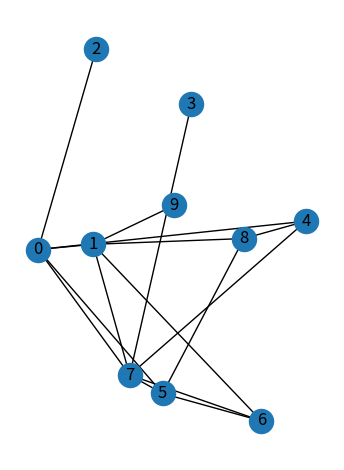

Python code for this plot: (Note: this script raises an exception after producing the figure.)

#%%
import networkx as nx
import random
from itertools import combinations 
import matplotlib.pyplot as plt
import numpy as np 

# in the below script we are going to generate a random graph 

## first we need to generate 8 random nodes in the horizontal space (0,4) and vertical space (0,8) 
random.seed(66)
pos = {i: (random.random() * 2.0, random.random() * 3.0) for i in range(10)}

## we create an edge list by a given probability 
edge_list = []
for node_pair in combinations(list(pos.keys()), 2): 
     exist_prob = random.random()
     if exist_prob > 0.7:
          edge_list.append(node_pair)
else:
        "continue"
        

## Now we can create graph based on the positions and edge list. 

G = nx.from_edgelist(edge_list, create_using=nx.Graph)
fig, ax = plt.subplots() 
nx.draw_networkx(G, pos=pos, with_labels=True, ax=ax)
plt.tight_layout()
ax.set_aspect("equal") # set the equal scale of horizontal and vertical 
ax.axis("off") # remove the frame of the generated figure
plt.savefig(
    "/Users/abel/Desktop/CIE_500/examplegraph.jpg",
    dpi=300,
    bbox_inches="tight",
)

## We can use networkx to get the graph's adjacency matrix 
def bmatrix(
              a,
):  # reference source: https://stackoverflow.com/questions/17129290/numpy-2d-and-1d-array-to-latex-bmatrix
    """Returns a LaTeX bmatrix 

    :a: numpy array
    :returns: LaTeX bmatrix as a string
    """
    if len(a.shape) > 2:
        raise ValueError("bmatrix can at most display two dimensions")
    lines = str(a).replace("[", "").replace("]", "").splitlines()
    rv = [r"\begin{bmatrix}"]
    rv += ["  " + " & ".join(l.split()) + r"\\" for l in lines]
    rv += [r"\end{bmatrix}"]
    return "\n".join(rv) 

A = nx.adjacency_matrix(G, nodelist=list(pos.keys())).toarray()

print(f"The latex version of adjacency matrix is \n {bmatrix(A)}")


# Now let's add a self-loop to the network

G.add_edge(4, 4)
G.add_edge(2, 2)


fig, ax = plt.subplots()
nx.draw_networkx(G, pos=pos, with_labels=True, ax=ax, arrowstyle="<|-", style="dashed")
plt.tight_layout()
ax.set_aspect("equal")  # set the equal scale of horizontal and vertical
ax.axis("off")  # remove the frame of the generated figure
plt.savefig(
    "/Users/abel/Desktop/CIE_500/examplegraph_selfloop.jpg",
    dpi=300,
    bbox_inches="tight",
)

# Finally, we can get the edgelist and adjancency matrix from Graph directly. We need to define the node sequence by
# feeding the nodelist option.

print(
    f"The adjancency matrix of G is \n {nx.adjacency_matrix(G, nodelist=list(pos.keys())).toarray()}"
)

print(f"The edge list of G is \n {nx.to_edgelist(G)}")
